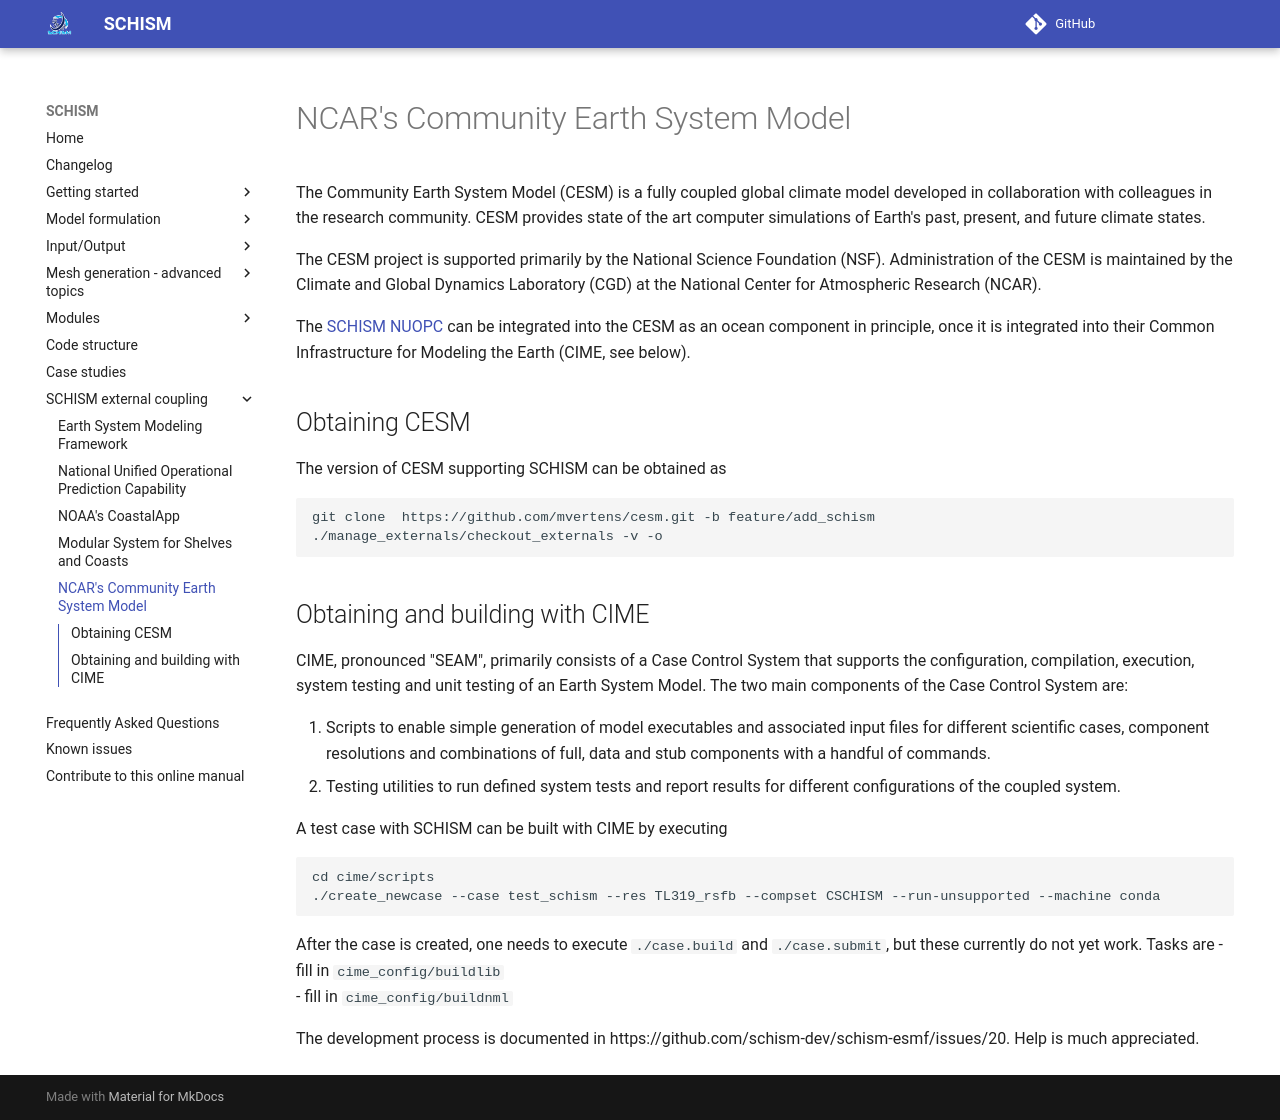

repository: schism-dev/schism · page: master/coupling/cesm.html · generator: mkdocs

The Community Earth System Model (CESM) is a fully coupled global climate model developed in collaboration with colleagues in the research community. CESM provides state of the art computer simulations of Earth's past, present, and future climate states.

The CESM project is supported primarily by the National Science Foundation (NSF). Administration of the CESM is maintained by the Climate and Global Dynamics Laboratory (CGD) at the National Center for Atmospheric Research (NCAR).

The [SCHISM NUOPC](nuopc.html) can be integrated into the CESM as an ocean component in principle, once it is integrated into their Common Infrastructure for Modeling the Earth (CIME, see below).  

## Obtaining CESM

The version of CESM supporting SCHISM can be obtained as 

```
git clone  https://github.com/mvertens/cesm.git -b feature/add_schism
./manage_externals/checkout_externals -v -o
```

## Obtaining and building with CIME

CIME, pronounced "SEAM", primarily consists of a Case Control System that supports the configuration, compilation, execution, system testing and unit testing of an Earth System Model. The two main components of the Case Control System are:

1. Scripts to enable simple generation of model executables and associated input files for different scientific cases, component resolutions and combinations of full, data and stub components with a handful of commands.
2. Testing utilities to run defined system tests and report results for different configurations of the coupled system.

A test case with SCHISM can be built with CIME by executing 

```
cd cime/scripts
./create_newcase --case test_schism --res TL319_rsfb --compset CSCHISM --run-unsupported --machine conda
```

After the case is created, one needs to execute `./case.build` and `./case.submit`, but these currently do not yet work.  Tasks are
- fill in `cime_config/buildlib`  
- fill in `cime_config/buildnml`

The development process is documented in https://github.com/schism-dev/schism-esmf/issues/20.  Help is much appreciated.
